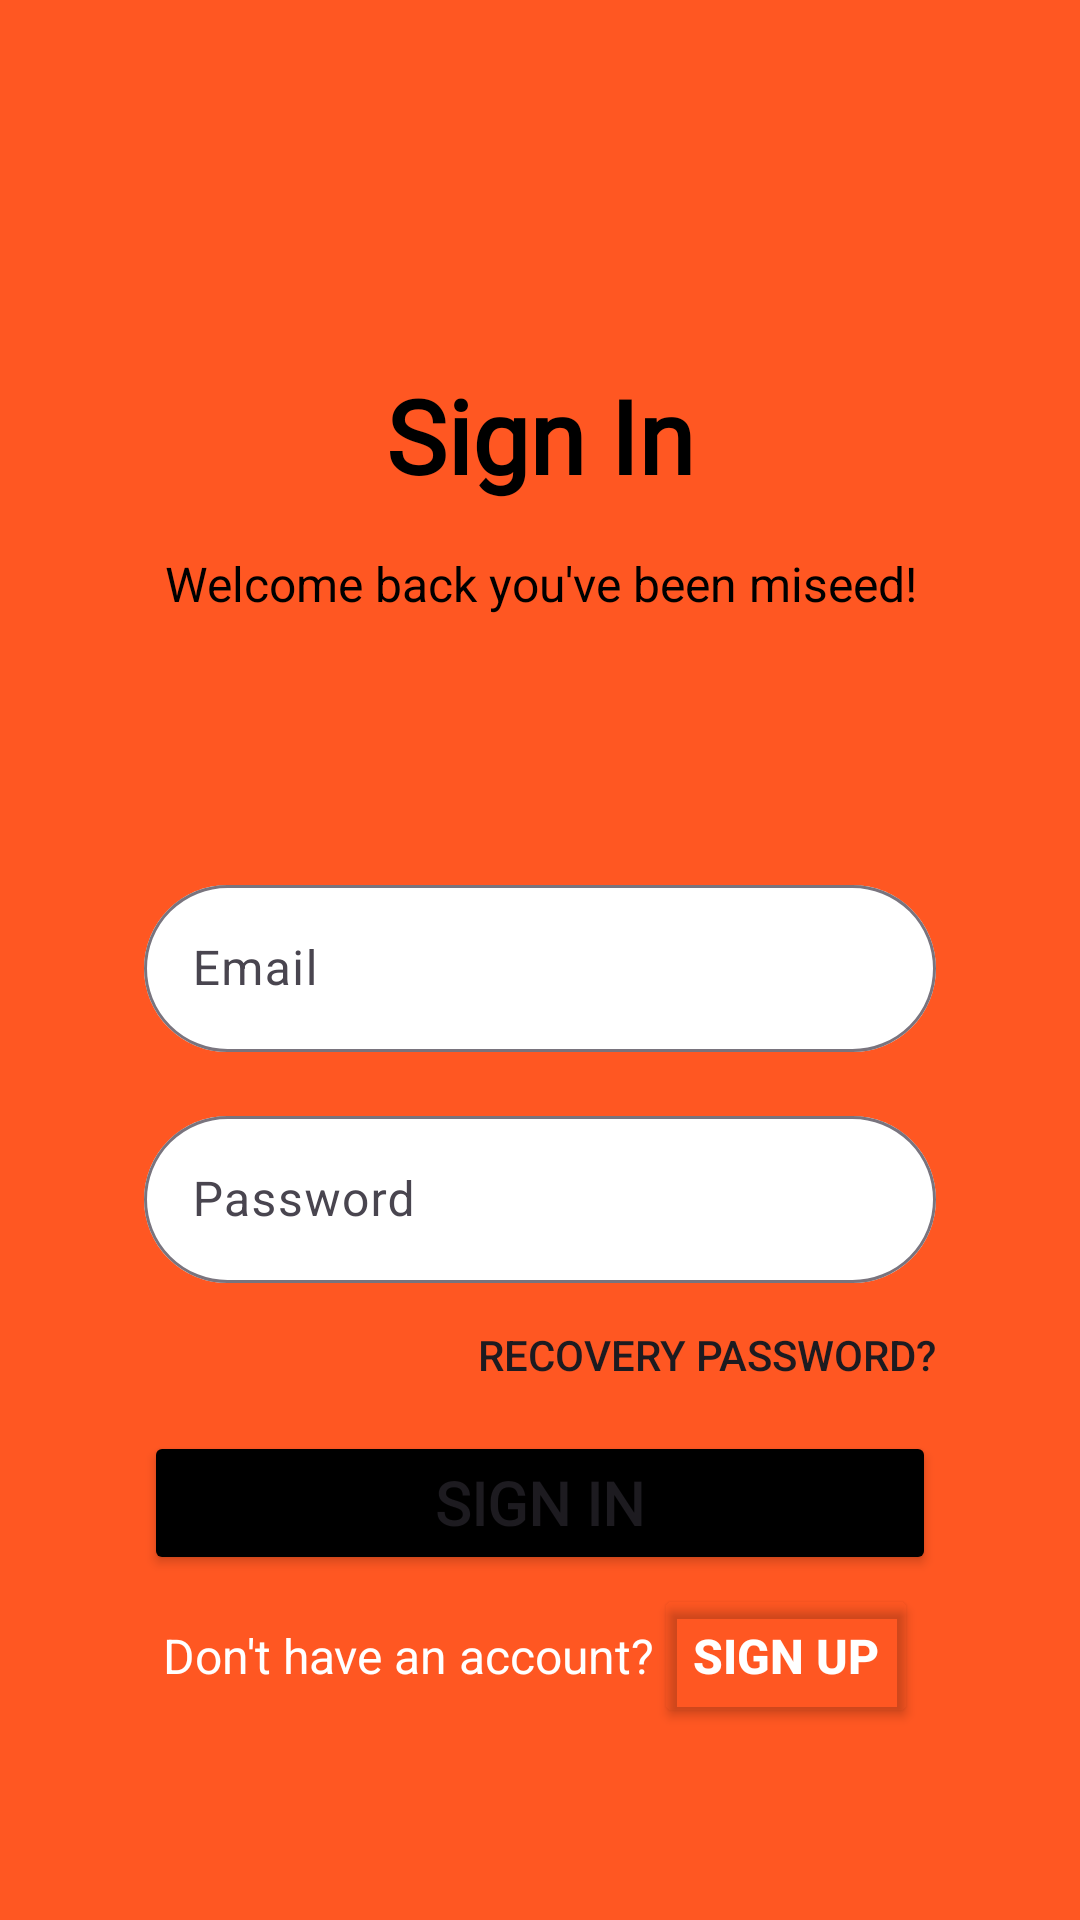

Reconstruct the res/layout file that produces this screen, plus the resources it refers to.
<!-- AndroidManifest.xml: application theme Theme.FilmSpot -->
<!-- res/layout/fragment_sign_in.xml -->
<?xml version="1.0" encoding="utf-8"?>
<layout xmlns:android="http://schemas.android.com/apk/res/android"
    xmlns:app="http://schemas.android.com/apk/res-auto">

    <androidx.constraintlayout.widget.ConstraintLayout
        android:layout_width="match_parent"
        android:layout_height="match_parent"
        android:background="@color/filmspot_background">

        <Button
            android:id="@+id/bt_signup"
            android:layout_width="wrap_content"
            android:layout_height="wrap_content"
            android:backgroundTint="@android:color/transparent"
            android:text="@string/bt_sign_up"
            android:textColor="@color/white"
            android:textSize="16sp"
            android:textStyle="bold"
            app:layout_constraintBottom_toBottomOf="@+id/textView3"
            app:layout_constraintEnd_toEndOf="parent"
            app:layout_constraintHorizontal_bias="0.5"
            app:layout_constraintStart_toEndOf="@+id/textView3"
            app:layout_constraintTop_toTopOf="@+id/textView3" />

        <TextView
            android:id="@+id/textView3"
            android:layout_width="wrap_content"
            android:layout_height="wrap_content"
            android:layout_marginTop="16dp"
            android:text="@string/tv_dont_have_an_account"
            android:textColor="@color/white"
            android:textSize="16sp"
            app:layout_constraintEnd_toEndOf="@+id/bt_signup"
            app:layout_constraintEnd_toStartOf="@+id/bt_signup"
            app:layout_constraintHorizontal_bias="0.5"
            app:layout_constraintHorizontal_chainStyle="packed"
            app:layout_constraintStart_toStartOf="parent"
            app:layout_constraintTop_toBottomOf="@+id/bt_signin" />

        <Button
            android:id="@+id/bt_signin"
            android:layout_width="match_parent"
            android:layout_height="wrap_content"
            android:layout_marginStart="48dp"
            android:layout_marginEnd="48dp"
            android:backgroundTint="@color/black"
            android:fontFamily="@font/archivo_black"
            android:maxWidth="200dp"
            android:text="@string/bt_sign_in"
            android:textAlignment="center"
            android:textSize="20sp"
            android:textStyle="bold"
            app:layout_constraintBottom_toBottomOf="parent"
            app:layout_constraintEnd_toEndOf="parent"
            app:layout_constraintHorizontal_bias="0.0"
            app:layout_constraintStart_toStartOf="parent"
            app:layout_constraintTop_toBottomOf="@+id/editTextTextPassword2"
            app:layout_constraintVertical_bias="0.3" />

        <com.google.android.material.textfield.TextInputLayout
            android:id="@+id/editTextTextEmailAddress"
            android:layout_width="match_parent"
            android:layout_height="wrap_content"
            android:layout_marginStart="48dp"
            android:layout_marginEnd="48dp"
            android:ems="10"
            android:inputType="textEmailAddress"
            app:boxBackgroundColor="@color/white"
            app:layout_constraintBottom_toBottomOf="parent"
            app:layout_constraintEnd_toEndOf="parent"
            app:layout_constraintStart_toStartOf="parent"
            app:layout_constraintTop_toTopOf="parent"
            app:shapeAppearanceOverlay="@style/ShapeAppearance.Material3.Corner.ExtraLarge">

            <com.google.android.material.textfield.TextInputEditText
                android:id="@+id/textInputEmail"
                android:layout_width="match_parent"
                android:layout_height="wrap_content"
                android:hint="@string/textinput_email"
                android:inputType="text"
                android:maxLength="50"
                android:textColor="@color/black"
                android:textColorHint="@color/black" />

        </com.google.android.material.textfield.TextInputLayout>

        <com.google.android.material.textfield.TextInputLayout
            android:id="@+id/editTextTextPassword2"
            android:layout_width="match_parent"
            android:layout_height="wrap_content"
            android:layout_marginStart="48dp"
            android:layout_marginTop="16dp"
            android:layout_marginEnd="48dp"
            android:ems="10"
            android:inputType="textPassword"
            app:boxBackgroundColor="@color/white"
            app:layout_constraintEnd_toEndOf="parent"
            app:layout_constraintStart_toStartOf="parent"
            app:layout_constraintTop_toBottomOf="@+id/editTextTextEmailAddress"
            app:shapeAppearanceOverlay="@style/ShapeAppearance.Material3.Corner.ExtraLarge">

            <com.google.android.material.textfield.TextInputEditText
                android:id="@+id/textInputPassword"
                android:layout_width="match_parent"
                android:layout_height="wrap_content"
                android:hint="@string/textinput_password"
                android:inputType="textPassword"
                android:maxLength="50"
                android:textColor="@color/black"
                android:textColorHint="@color/black" />

        </com.google.android.material.textfield.TextInputLayout>

        <TextView
            android:id="@+id/textView"
            android:layout_width="wrap_content"
            android:layout_height="wrap_content"
            android:fontFamily="@font/archivo_black"
            android:text="@string/tv_sign_in"
            android:textAlignment="center"
            android:textColor="@color/black"
            android:textSize="34sp"
            android:textStyle="bold"
            app:layout_constraintBottom_toTopOf="@+id/editTextTextEmailAddress"
            app:layout_constraintEnd_toEndOf="parent"
            app:layout_constraintStart_toStartOf="parent"
            app:layout_constraintTop_toTopOf="parent" />

        <TextView
            android:id="@+id/textView2"
            android:layout_width="wrap_content"
            android:layout_height="wrap_content"
            android:layout_marginTop="16dp"
            android:text="@string/tv_welcome_back_you_ve_been_miseed"
            android:textAlignment="center"
            android:textColor="@color/black"
            android:textSize="16sp"
            app:layout_constraintEnd_toEndOf="@+id/textView"
            app:layout_constraintStart_toStartOf="@+id/textView"
            app:layout_constraintTop_toBottomOf="@+id/textView" />

        <Button
            android:id="@+id/bt_recoverypassword"
            android:layout_width="wrap_content"
            android:layout_height="wrap_content"
            android:layout_marginEnd="48dp"
            android:background="@android:color/transparent"
            android:text="@string/bt_recovery_password"
            android:textAlignment="textEnd"
            app:layout_constraintEnd_toEndOf="parent"
            app:layout_constraintTop_toBottomOf="@+id/editTextTextPassword2" />


    </androidx.constraintlayout.widget.ConstraintLayout>

</layout>
<!-- resources referenced by this layout -->
<resources>
  <color name="black">#FF000000</color>
  <color name="filmspot_background">#FF5722</color>
  <color name="white">#FFFFFFFF</color>
  <string name="bt_recovery_password">Recovery password?</string>
  <string name="bt_sign_in">Sign in</string>
  <string name="bt_sign_up">Sign up</string>
  <string name="textinput_email">Email</string>
  <string name="textinput_password">Password</string>
  <string name="tv_dont_have_an_account">Don\'t have an account?</string>
  <string name="tv_sign_in">Sign In</string>
  <string name="tv_welcome_back_you_ve_been_miseed">Welcome back you\'ve been miseed!</string>
  <style name="Theme.FilmSpot" parent="Base.Theme.FilmSpot" />
  <style name="Base.Theme.FilmSpot" parent="Theme.Material3.DayNight.NoActionBar">
          
          
      </style>
</resources>
